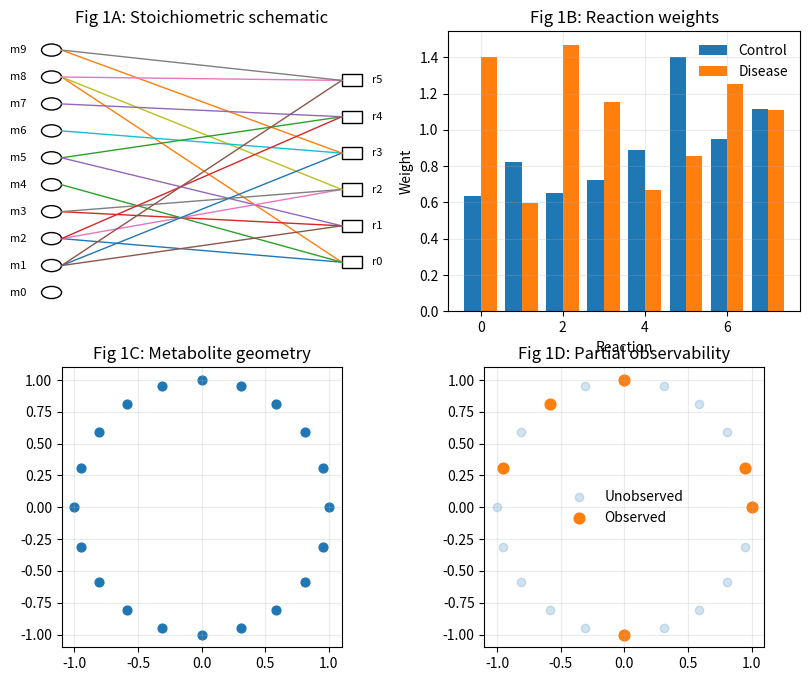
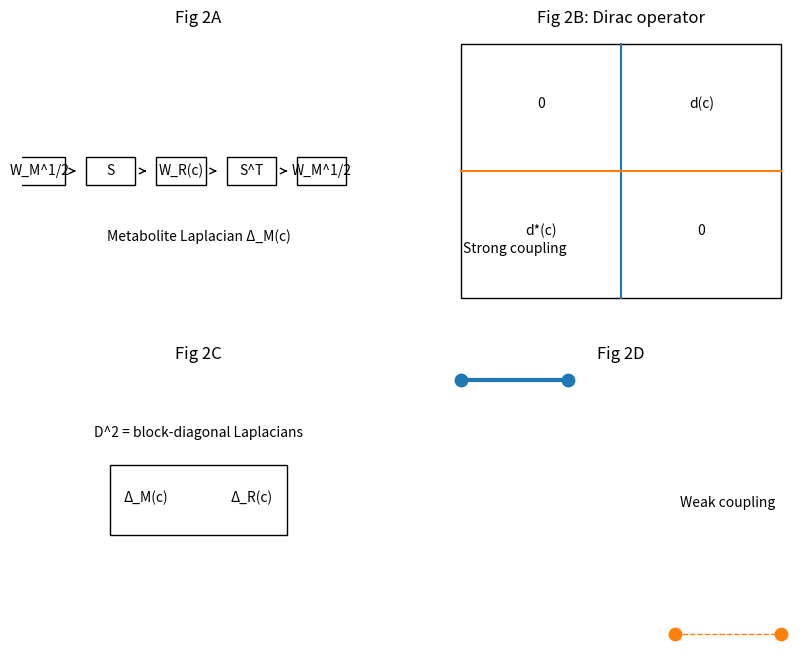
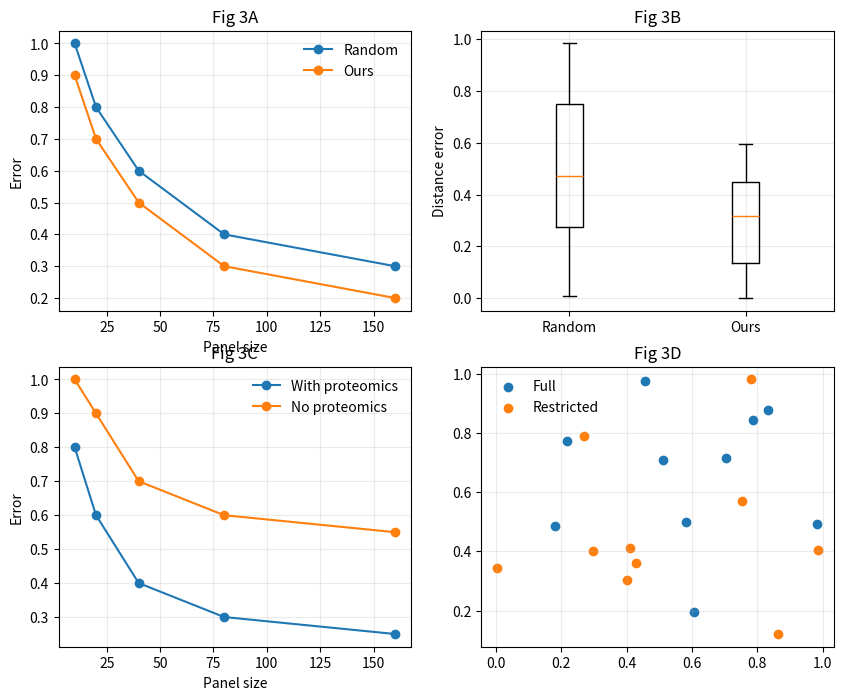
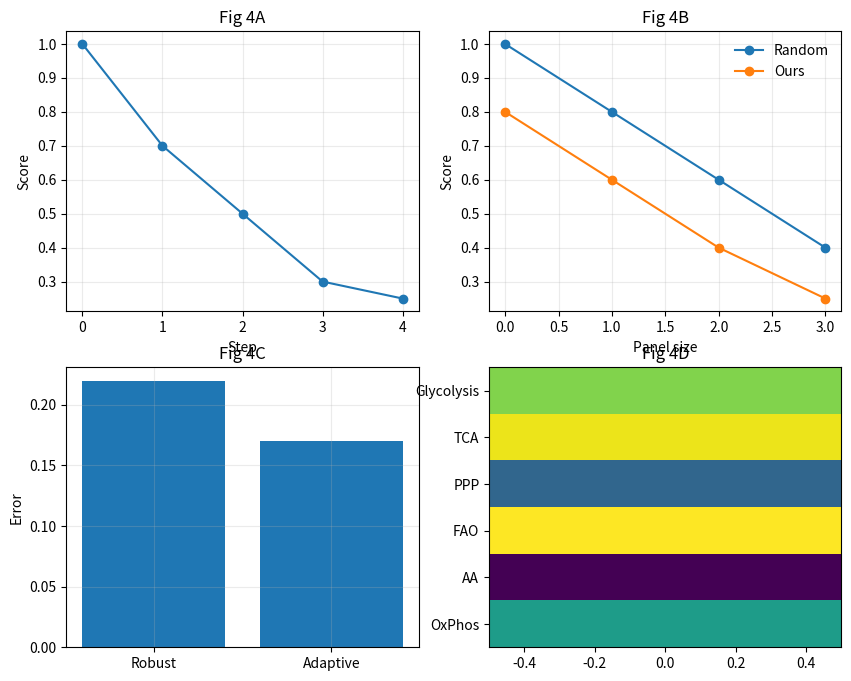

The script that saved these images, in order:
import os
import numpy as np
import matplotlib.pyplot as plt
from matplotlib.patches import Circle, Rectangle

# ============================================================
# Helpers
# ============================================================

def finalize_ax(ax, title=None, xlabel=None, ylabel=None):
    if title:
        ax.set_title(title)
    if xlabel:
        ax.set_xlabel(xlabel)
    if ylabel:
        ax.set_ylabel(ylabel)
    ax.grid(True, alpha=0.25)

def savefig(fig, path):
    fig.tight_layout()
    fig.savefig(path, dpi=300, bbox_inches="tight")

def circle_layout(n):
    t = np.linspace(0, 2*np.pi, n, endpoint=False)
    return np.column_stack([np.cos(t), np.sin(t)])

# ============================================================
# Figure 1
# ============================================================

def figure1():
    fig, axs = plt.subplots(2, 2, figsize=(10, 8))

    # A: bipartite schematic
    ax = axs[0, 0]
    y_met = np.linspace(0.1, 0.9, 10)
    y_rxn = np.linspace(0.2, 0.8, 6)

    for i, y in enumerate(y_met):
        ax.add_patch(Circle((0.2, y), 0.02, fill=False))
        ax.text(0.15, y, f"m{i}", ha="right", va="center", fontsize=8)

    for i, y in enumerate(y_rxn):
        ax.add_patch(Rectangle((0.78, y-0.02), 0.04, 0.04, fill=False))
        ax.text(0.84, y, f"r{i}", va="center", fontsize=8)

        for j in np.random.choice(len(y_met), 3, replace=False):
            ax.plot([0.22, 0.78], [y_met[j], y], lw=1)

    ax.axis("off")
    ax.set_title("Fig 1A: Stoichiometric schematic")

    # B: reaction weights
    ax = axs[0, 1]
    x = np.arange(8)
    ax.bar(x - 0.2, 0.5 + np.random.rand(8), width=0.4, label="Control")
    ax.bar(x + 0.2, 0.5 + np.random.rand(8), width=0.4, label="Disease")
    finalize_ax(ax, "Fig 1B: Reaction weights", "Reaction", "Weight")
    ax.legend(frameon=False)

    # C: embedding
    ax = axs[1, 0]
    coords = circle_layout(20)
    ax.scatter(coords[:, 0], coords[:, 1], s=40)
    ax.set_aspect("equal")
    finalize_ax(ax, "Fig 1C: Metabolite geometry")

    # D: partial observability
    ax = axs[1, 1]
    obs = np.zeros(20, dtype=bool)
    obs[np.random.choice(20, 6, replace=False)] = True
    ax.scatter(coords[~obs, 0], coords[~obs, 1], alpha=0.2, label="Unobserved")
    ax.scatter(coords[obs, 0], coords[obs, 1], s=60, label="Observed")
    ax.set_aspect("equal")
    ax.legend(frameon=False)
    finalize_ax(ax, "Fig 1D: Partial observability")

    return fig

# ============================================================
# Figure 2
# ============================================================

def figure2():
    fig, axs = plt.subplots(2, 2, figsize=(10, 8))

    # -----------------
    # Fig 2A: Operator flow
    # -----------------
    ax = axs[0, 0]
    ax.axis("off")

    boxes = [
        ("W_M^1/2", 0.05),
        ("S",       0.25),
        ("W_R(c)",  0.45),
        ("S^T",     0.65),
        ("W_M^1/2", 0.85),
    ]

    for label, x in boxes:
        ax.add_patch(Rectangle((x-0.07, 0.45), 0.14, 0.1, fill=False))
        ax.text(x, 0.5, label, ha="center", va="center")

    for i in range(len(boxes)-1):
        ax.annotate(
            "", xy=(boxes[i+1][1]-0.09, 0.5),
            xytext=(boxes[i][1]+0.09, 0.5),
            arrowprops=dict(arrowstyle="->")
        )

    ax.text(0.5, 0.25, "Metabolite Laplacian Δ_M(c)", ha="center")
    ax.set_title("Fig 2A")

    # -----------------
    # Fig 2B: Dirac block
    # -----------------
    ax = axs[0, 1]
    ax.axis("off")

    ax.add_patch(Rectangle((0.2, 0.2), 0.6, 0.6, fill=False))
    ax.plot([0.5, 0.5], [0.2, 0.8])
    ax.plot([0.2, 0.8], [0.5, 0.5])

    ax.text(0.35, 0.65, "0", ha="center")
    ax.text(0.65, 0.65, "d(c)", ha="center")
    ax.text(0.35, 0.35, "d*(c)", ha="center")
    ax.text(0.65, 0.35, "0", ha="center")

    ax.set_title("Fig 2B: Dirac operator")

    # -----------------
    # Fig 2C: D^2
    # -----------------
    ax = axs[1, 0]
    ax.axis("off")

    ax.add_patch(Rectangle((0.25, 0.4), 0.5, 0.25, fill=False))
    ax.text(0.35, 0.52, "Δ_M(c)", ha="center")
    ax.text(0.65, 0.52, "Δ_R(c)", ha="center")

    ax.text(0.5, 0.75, "D^2 = block-diagonal Laplacians", ha="center")
    ax.set_title("Fig 2C")

    # -----------------
    # Fig 2D: Coupling intuition
    # -----------------
    ax = axs[1, 1]
    ax.axis("off")

    ax.plot([0.2, 0.4], [0.6, 0.6], lw=3)
    ax.plot([0.6, 0.8], [0.4, 0.4], lw=1, linestyle="--")

    ax.scatter([0.2, 0.4], [0.6, 0.6], s=80)
    ax.scatter([0.6, 0.8], [0.4, 0.4], s=80)

    ax.text(0.3, 0.7, "Strong coupling", ha="center")
    ax.text(0.7, 0.5, "Weak coupling", ha="center")

    ax.set_title("Fig 2D")

    return fig

# ============================================================
# Figure 3
# ============================================================

def figure3():
    fig, axs = plt.subplots(2, 2, figsize=(10, 8))

    sizes = np.array([10, 20, 40, 80, 160])
    axs[0,0].plot(sizes, [1, .8, .6, .4, .3], marker="o", label="Random")
    axs[0,0].plot(sizes, [0.9, .7, .5, .3, .2], marker="o", label="Ours")
    finalize_ax(axs[0,0], "Fig 3A", "Panel size", "Error")
    axs[0,0].legend(frameon=False)

    axs[0,1].boxplot([np.random.rand(100), np.random.rand(100)*0.6])
    axs[0,1].set_xticklabels(["Random", "Ours"])
    finalize_ax(axs[0,1], "Fig 3B", ylabel="Distance error")

    axs[1,0].plot(sizes, [0.8, .6, .4, .3, .25], marker="o", label="With proteomics")
    axs[1,0].plot(sizes, [1.0, .9, .7, .6, .55], marker="o", label="No proteomics")
    finalize_ax(axs[1,0], "Fig 3C", "Panel size", "Error")
    axs[1,0].legend(frameon=False)

    axs[1,1].scatter(np.random.rand(10), np.random.rand(10), label="Full")
    axs[1,1].scatter(np.random.rand(10), np.random.rand(10), label="Restricted")
    axs[1,1].legend(frameon=False)
    finalize_ax(axs[1,1], "Fig 3D")

    return fig

# ============================================================
# Figure 4
# ============================================================

def figure4():
    fig, axs = plt.subplots(2, 2, figsize=(10, 8))

    axs[0,0].plot([1, .7, .5, .3, .25], marker="o")
    finalize_ax(axs[0,0], "Fig 4A", "Step", "Score")

    axs[0,1].plot([1, .8, .6, .4], marker="o", label="Random")
    axs[0,1].plot([.8, .6, .4, .25], marker="o", label="Ours")
    axs[0,1].legend(frameon=False)
    finalize_ax(axs[0,1], "Fig 4B", "Panel size", "Score")

    axs[1,0].bar(["Robust", "Adaptive"], [0.22, 0.17])
    finalize_ax(axs[1,0], "Fig 4C", ylabel="Error")

    axs[1,1].imshow(np.random.rand(6,1), aspect="auto")
    axs[1,1].set_yticks(range(6))
    axs[1,1].set_yticklabels(["Glycolysis", "TCA", "PPP", "FAO", "AA", "OxPhos"])
    axs[1,1].set_title("Fig 4D")

    return fig

# ============================================================
# Main
# ============================================================

if __name__ == "__main__":
    import os
    import numpy as np
    import matplotlib.pyplot as plt

    np.random.seed(0)

    outdir = "figures_out"
    os.makedirs(outdir, exist_ok=True)

    fig1 = figure1()
    fig1.savefig(f"{outdir}/figure1.pdf", dpi=300, bbox_inches="tight")
    fig1.savefig(f"{outdir}/figure1.png", dpi=300, bbox_inches="tight")
    plt.close(fig1)

    fig2 = figure2()
    fig2.savefig(f"{outdir}/figure2.pdf", dpi=300, bbox_inches="tight")
    fig2.savefig(f"{outdir}/figure2.png", dpi=300, bbox_inches="tight")
    plt.close(fig2)

    fig3 = figure3()
    fig3.savefig(f"{outdir}/figure3.pdf", dpi=300, bbox_inches="tight")
    fig3.savefig(f"{outdir}/figure3.png", dpi=300, bbox_inches="tight")
    plt.close(fig3)

    fig4 = figure4()
    fig4.savefig(f"{outdir}/figure4.pdf", dpi=300, bbox_inches="tight")
    fig4.savefig(f"{outdir}/figure4.png", dpi=300, bbox_inches="tight")
    plt.close(fig4)

    print("All figures generated separately.")
